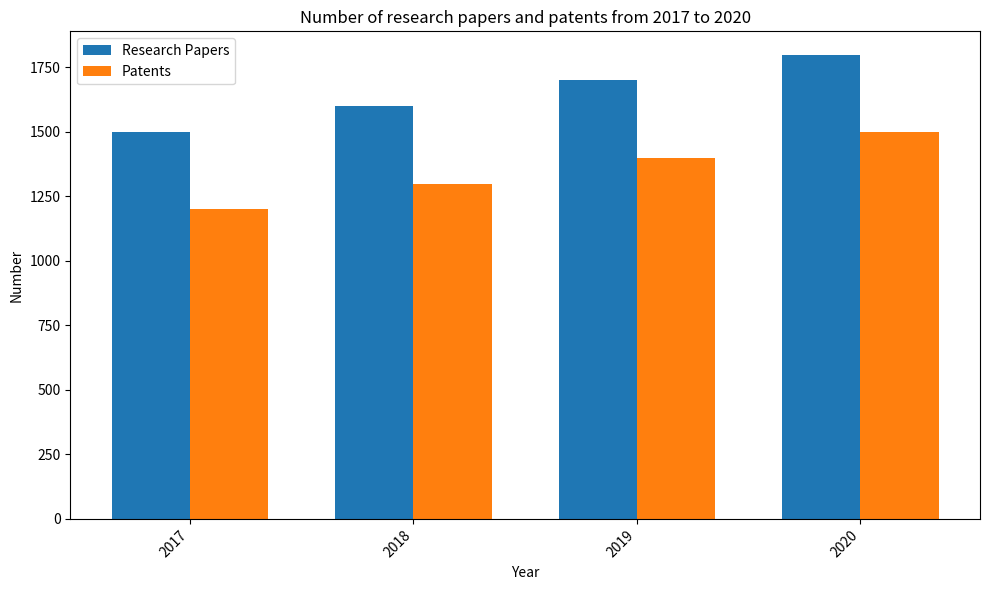

Source code (Python): (Note: this script raises an exception after producing the figure.)

import matplotlib.pyplot as plt
import numpy as np

fig = plt.figure(figsize=(10,6))
ax = fig.add_subplot(111)

data = [[2017, 1500, 1200],
        [2018, 1600, 1300],
        [2019, 1700, 1400],
        [2020, 1800, 1500]]

x_pos = np.arange(len(data))
bar_width = 0.35

ax.bar(x_pos, [i[1] for i in data], bar_width, label="Research Papers")
ax.bar(x_pos+bar_width, [i[2] for i in data], bar_width, label="Patents")

ax.set_xticks(x_pos+bar_width/2)
ax.set_xticklabels([i[0] for i in data], rotation=45, ha="right")
ax.set_title('Number of research papers and patents from 2017 to 2020')
ax.set_xlabel('Year')
ax.set_ylabel('Number')
ax.legend()

fig.tight_layout()
plt.savefig('bar chart/png/442.png')
plt.clf()
